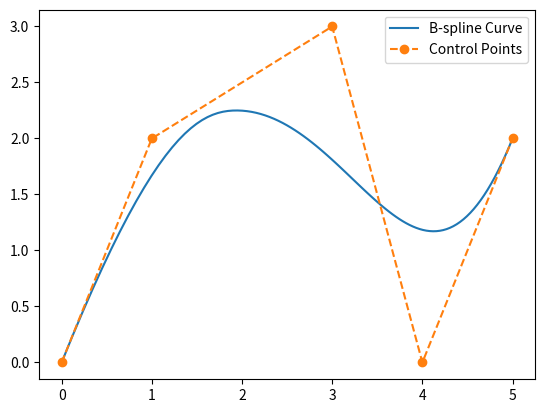

Write Python code to recreate this figure.
import numpy as np
import matplotlib.pyplot as plt

def basis_function(i, p, u, U):
    if p == 0:
        return 1.0 if U[i] <= u <= U[i+1] else 0.0
    else:
        left = 0.0 if U[i+p] == U[i] else (u - U[i]) / (U[i+p] - U[i]) * basis_function(i, p-1, u, U)
        right = 0.0 if U[i+p+1] == U[i+1] else (U[i+p+1] - u) / (U[i+p+1] - U[i+1]) * basis_function(i+1, p-1, u, U)
        return left + right

def b_spline_curve(P, p, U, u):
    n = len(P) - 1
    C = np.zeros(2)
    for i in range(n+1):
        C += basis_function(i, p, u, U) * P[i]
    return C

# Control points
P = np.array([
    [0.0, 0.0],
    [1.0, 2.0],
    [3.0, 3.0],
    [4.0, 0.0],
    [5.0, 2.0]
])

# Degree
p = 3

# Knot vector
U = [0, 0, 0, 0, 1, 4, 4, 4, 4]

# Plotting the B-spline curve
u_vals = np.linspace(U[p], U[len(U)-p-1], 100)
curve = np.array([b_spline_curve(P, p, U, u) for u in u_vals])
print(curve)
plt.plot(curve[:, 0], curve[:, 1], label='B-spline Curve')
plt.plot(P[:, 0], P[:, 1], 'o--', label='Control Points')
plt.legend()
plt.show()
